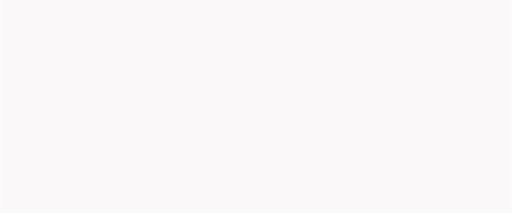
t = 0.00 s
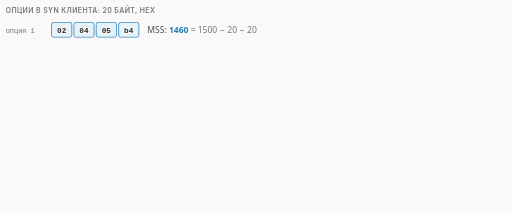
t = 1.65 s
t = 3.13 s: frame unchanged from t = 1.65 s, image omitted
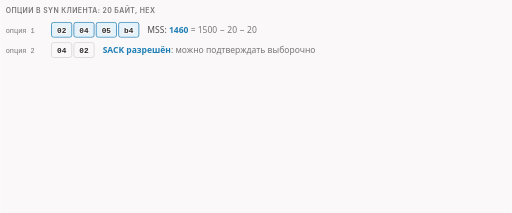
t = 5.05 s
t = 6.66 s: frame unchanged from t = 5.05 s, image omitted
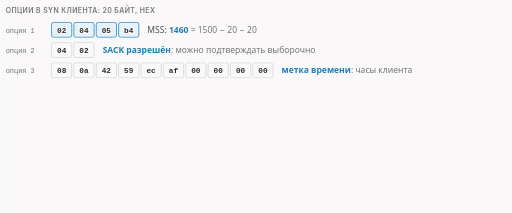
t = 8.34 s

The animated SVG that drew these frames (rendered in a browser with its animation timeline set to each time). Animation: 10 CSS @keyframes rules; frames cover the first 8.34 s, repeats indefinitely.

<svg xmlns="http://www.w3.org/2000/svg" class="v02-s08-syn-options" viewBox="0 0 960 400" width="960" height="400" role="img" aria-labelledby="v02-s08-syn-options-t v02-s08-syn-options-d">
<title id="v02-s08-syn-options-t">Опции SYN</title>
<desc id="v02-s08-syn-options-d">Двадцать байт опций в SYN клиента в hex: MSS 1460 (1500 минус 20 минус 20), разрешение выборочного подтверждения SACK, метка времени, пустой байт для выравнивания и масштаб окна 10; SYN-ACK сервера называет те же пять опций.</desc>
<style>.v02-s08-syn-options{--fg:var(--dark,#2b2b2b);--fg2:var(--darkgray,#4e4e4e);--mute:var(--gray,#767676);--line:var(--lightgray,#d4d4d4);--acc:var(--secondary,#1f7fb5);--tint:var(--highlight,rgba(178,225,255,.28));--bg:var(--light,#faf8f8);--rej:#c4372b;--rejt:rgba(196,55,43,.10);--ok:#237a4b;--okt:rgba(35,122,75,.11);--amb:#a8610a;--ambt:rgba(168,97,10,.13)}
@media (prefers-color-scheme:dark){.v02-s08-syn-options{--fg:var(--dark,#ebebec);--fg2:var(--darkgray,#d4d4d4);--mute:var(--gray,#9a9a9a);--line:var(--lightgray,#4a474a);--acc:var(--secondary,#b2e1ff);--tint:var(--highlight,rgba(178,225,255,.14));--bg:var(--light,#161618);--rej:#ff8f80;--rejt:rgba(255,143,128,.14);--ok:#7fd9a1;--okt:rgba(127,217,161,.13);--amb:#f0b866;--ambt:rgba(240,184,102,.14)}}
.v02-s08-syn-options .bg{fill:var(--bg)}
.v02-s08-syn-options text{font-family:var(--bodyFont,'Source Sans 3'),system-ui,-apple-system,'Segoe UI',Roboto,sans-serif;font-size:16px;fill:var(--fg2);paint-order:stroke;stroke:var(--bg);stroke-width:4px;stroke-linejoin:round}
.v02-s08-syn-options .tk{font-weight:600;fill:var(--fg)}
.v02-s08-syn-options .sm{font-size:14.5px}
.v02-s08-syn-options .m{font-family:var(--codeFont,'JetBrains Mono'),ui-monospace,'Cascadia Code',Consolas,monospace;font-size:14.5px}
.v02-s08-syn-options .mk{font-family:var(--codeFont,'JetBrains Mono'),ui-monospace,'Cascadia Code',Consolas,monospace;font-size:14.5px;font-weight:600;fill:var(--fg)}
.v02-s08-syn-options .ml{font-family:var(--codeFont,'JetBrains Mono'),ui-monospace,'Cascadia Code',Consolas,monospace;font-size:17px;font-weight:600;fill:var(--fg)}
.v02-s08-syn-options .mt{font-family:var(--codeFont,'JetBrains Mono'),ui-monospace,'Cascadia Code',Consolas,monospace;font-size:13px}
.v02-s08-syn-options .cap{font-family:var(--headerFont,Inter),system-ui,-apple-system,'Segoe UI',Roboto,sans-serif;font-size:13px;font-weight:600;letter-spacing:.06em;text-transform:uppercase;fill:var(--mute)}
.v02-s08-syn-options .mu{fill:var(--mute)}.v02-s08-syn-options .fg{fill:var(--fg)}.v02-s08-syn-options .acc{fill:var(--acc)}.v02-s08-syn-options .rej{fill:var(--rej)}.v02-s08-syn-options .ok{fill:var(--ok)}.v02-s08-syn-options .amb{fill:var(--amb)}
.v02-s08-syn-options .hb{fill:var(--acc);font-weight:700}.v02-s08-syn-options .hbr{fill:var(--rej);font-weight:700}.v02-s08-syn-options .hbo{fill:var(--ok);font-weight:700}.v02-s08-syn-options .hbb{fill:var(--amb);font-weight:700}
.v02-s08-syn-options .c{text-anchor:middle}.v02-s08-syn-options .r{text-anchor:end}
.v02-s08-syn-options .nos{stroke:none}
.v02-s08-syn-options .bx{fill:var(--bg);stroke:var(--line);stroke-width:1.4}
.v02-s08-syn-options .bxs{fill:var(--bg);stroke:var(--mute);stroke-width:1.4}
.v02-s08-syn-options .bxa{fill:var(--tint);stroke:var(--acc);stroke-width:1.4}
.v02-s08-syn-options .bxr{fill:var(--rejt);stroke:var(--rej);stroke-width:1.4}
.v02-s08-syn-options .bxo{fill:var(--okt);stroke:var(--ok);stroke-width:1.4}
.v02-s08-syn-options .bxb{fill:var(--ambt);stroke:var(--amb);stroke-width:1.4}
.v02-s08-syn-options .bxn{fill:none;stroke:var(--fg);stroke-width:2}
.v02-s08-syn-options .bxd{fill:none;stroke:var(--mute);stroke-width:1.3;stroke-dasharray:5 4}
.v02-s08-syn-options .fa{fill:var(--acc);stroke:none}
.v02-s08-syn-options .fo{fill:var(--ok);stroke:none}
.v02-s08-syn-options .fr{fill:var(--rej);stroke:none}
.v02-s08-syn-options .fm{fill:var(--line);stroke:none}
.v02-s08-syn-options .lf{fill:none;stroke:var(--fg2);stroke-width:2}
.v02-s08-syn-options .lm{fill:none;stroke:var(--mute);stroke-width:1.4}
.v02-s08-syn-options .lmd{fill:none;stroke:var(--mute);stroke-width:1.4;stroke-dasharray:5 4}
.v02-s08-syn-options .la{fill:none;stroke:var(--acc);stroke-width:2}
.v02-s08-syn-options .lo{fill:none;stroke:var(--ok);stroke-width:2.4}
.v02-s08-syn-options .lr{fill:none;stroke:var(--rej);stroke-width:2.4}
.v02-s08-syn-options .hf{fill:var(--fg2)}.v02-s08-syn-options .ha{fill:var(--acc)}.v02-s08-syn-options .hr{fill:var(--rej)}.v02-s08-syn-options .hm{fill:var(--mute)}.v02-s08-syn-options .ho{fill:var(--ok)}
.v02-s08-syn-options .dot{fill:var(--acc);stroke:var(--bg);stroke-width:2}
.v02-s08-syn-options .a{animation-duration:34s;animation-timing-function:cubic-bezier(.3,.6,.25,1);animation-iteration-count:infinite;animation-fill-mode:both}
@media (prefers-reduced-motion:reduce){.v02-s08-syn-options .a{animation:none}.v02-s08-syn-options .tr{display:none}}
@keyframes v02-s08-syn-options-k1{0.0%{opacity:0}0.882%{opacity:0}2.206%{opacity:1}96.765%{opacity:1}98.529%{opacity:0}100%{opacity:0}}.v02-s08-syn-options .e1{animation-name:v02-s08-syn-options-k1}@keyframes v02-s08-syn-options-k2{0.0%{opacity:0}3.529%{opacity:0}4.853%{opacity:1}96.765%{opacity:1}98.529%{opacity:0}100%{opacity:0}}.v02-s08-syn-options .e2{animation-name:v02-s08-syn-options-k2}@keyframes v02-s08-syn-options-k3{0.0%{opacity:0}13.529%{opacity:0}14.853%{opacity:1}96.765%{opacity:1}98.529%{opacity:0}100%{opacity:0}}.v02-s08-syn-options .e3{animation-name:v02-s08-syn-options-k3}@keyframes v02-s08-syn-options-k4{0.0%{opacity:0}21.176%{opacity:0}22.5%{opacity:1}96.765%{opacity:1}98.529%{opacity:0}100%{opacity:0}}.v02-s08-syn-options .e4{animation-name:v02-s08-syn-options-k4}@keyframes v02-s08-syn-options-k5{0.0%{opacity:0}30.588%{opacity:0}31.912%{opacity:1}96.765%{opacity:1}98.529%{opacity:0}100%{opacity:0}}.v02-s08-syn-options .e5{animation-name:v02-s08-syn-options-k5}@keyframes v02-s08-syn-options-k6{0.0%{opacity:0}37.647%{opacity:0}38.971%{opacity:1}96.765%{opacity:1}98.529%{opacity:0}100%{opacity:0}}.v02-s08-syn-options .e6{animation-name:v02-s08-syn-options-k6}@keyframes v02-s08-syn-options-k7{0.0%{opacity:0}45.294%{opacity:0}46.618%{opacity:1}96.765%{opacity:1}98.529%{opacity:0}100%{opacity:0}}.v02-s08-syn-options .e7{animation-name:v02-s08-syn-options-k7}@keyframes v02-s08-syn-options-k8{0.0%{opacity:0}50.0%{opacity:0}51.324%{opacity:1}96.765%{opacity:1}98.529%{opacity:0}100%{opacity:0}}.v02-s08-syn-options .e8{animation-name:v02-s08-syn-options-k8}@keyframes v02-s08-syn-options-k9{0.0%{opacity:0}55.882%{opacity:0}57.206%{opacity:1}96.765%{opacity:1}98.529%{opacity:0}100%{opacity:0}}.v02-s08-syn-options .e9{animation-name:v02-s08-syn-options-k9}@keyframes v02-s08-syn-options-k10{0.0%{opacity:0}63.235%{opacity:0}64.559%{opacity:1}96.765%{opacity:1}98.529%{opacity:0}100%{opacity:0}}.v02-s08-syn-options .e10{animation-name:v02-s08-syn-options-k10}</style>
<rect class="bg" x="0" y="0" width="960" height="400"/>
<g class="a e1"><text class="cap" x="10" y="24">опции в SYN клиента: 20 байт, hex</text></g>
<g class="a e2"><text class="mt mu" x="10" y="62">опция 1</text><rect class="bxa" x="96" y="42" width="38" height="28" rx="4"/><text class="mk c" x="115" y="62">02</text><rect class="bxa" x="138" y="42" width="38" height="28" rx="4"/><text class="mk c" x="157" y="62">04</text><rect class="bxa" x="180" y="42" width="38" height="28" rx="4"/><text class="mk c" x="199" y="62">05</text><rect class="bxa" x="222" y="42" width="38" height="28" rx="4"/><text class="mk c" x="241" y="62">b4</text><text x="276" y="62">MSS: <tspan class="hb">1460</tspan><tspan class="mu"> = 1500 − 20 − 20</tspan></text></g>
<g class="a e3"><text class="mt mu" x="10" y="100">опция 2</text><rect class="bx" x="96" y="80" width="38" height="28" rx="4"/><text class="mk c" x="115" y="100">04</text><rect class="bx" x="138" y="80" width="38" height="28" rx="4"/><text class="mk c" x="157" y="100">02</text><text x="192" y="100"><tspan class="hb">SACK разрешён</tspan><tspan class="mu">: можно подтверждать выборочно</tspan></text></g>
<g class="a e4"><text class="mt mu" x="10" y="138">опция 3</text><rect class="bx" x="96" y="118" width="38" height="28" rx="4"/><text class="mk c" x="115" y="138">08</text><rect class="bx" x="138" y="118" width="38" height="28" rx="4"/><text class="mk c" x="157" y="138">0a</text><rect class="bx" x="180" y="118" width="38" height="28" rx="4"/><text class="mk c" x="199" y="138">42</text><rect class="bx" x="222" y="118" width="38" height="28" rx="4"/><text class="mk c" x="241" y="138">59</text><rect class="bx" x="264" y="118" width="38" height="28" rx="4"/><text class="mk c" x="283" y="138">ec</text><rect class="bx" x="306" y="118" width="38" height="28" rx="4"/><text class="mk c" x="325" y="138">af</text><rect class="bx" x="348" y="118" width="38" height="28" rx="4"/><text class="mk c" x="367" y="138">00</text><rect class="bx" x="390" y="118" width="38" height="28" rx="4"/><text class="mk c" x="409" y="138">00</text><rect class="bx" x="432" y="118" width="38" height="28" rx="4"/><text class="mk c" x="451" y="138">00</text><rect class="bx" x="474" y="118" width="38" height="28" rx="4"/><text class="mk c" x="493" y="138">00</text><text x="528" y="138"><tspan class="hb">метка времени</tspan><tspan class="mu">: часы клиента</tspan></text></g>
<g class="a e5"><text class="mt mu" x="10" y="176">опция 4</text><rect class="bx" x="96" y="156" width="38" height="28" rx="4"/><text class="mk c" x="115" y="176">01</text><text x="150" y="176"><tspan class="hb">пустой байт</tspan><tspan class="mu"> для выравнивания</tspan></text></g>
<g class="a e6"><text class="mt mu" x="10" y="214">опция 5</text><rect class="bx" x="96" y="194" width="38" height="28" rx="4"/><text class="mk c" x="115" y="214">03</text><rect class="bx" x="138" y="194" width="38" height="28" rx="4"/><text class="mk c" x="157" y="214">03</text><rect class="bx" x="180" y="194" width="38" height="28" rx="4"/><text class="mk c" x="199" y="214">0a</text><text x="234" y="214">масштаб окна: <tspan class="hb">10</tspan></text></g>
<g class="a e7"><text class="cap" x="10" y="256">ответ сервера: SYN-ACK называет те же пять</text></g>
<g class="a e8"><rect class="bxo" x="10" y="268" width="110" height="32" rx="6"/><text class="sm c" x="65.0" y="289">MSS 1460</text><rect class="bxo" x="132" y="268" width="80" height="32" rx="6"/><text class="sm c" x="172.0" y="289">SACK</text><rect class="bxo" x="224" y="268" width="150" height="32" rx="6"/><text class="sm c" x="299.0" y="289">метка времени</text><rect class="bxo" x="386" y="268" width="130" height="32" rx="6"/><text class="sm c" x="451.0" y="289">пустой байт</text><rect class="bxo" x="528" y="268" width="130" height="32" rx="6"/><text class="sm c" x="593.0" y="289">масштаб 10</text></g>
<g class="a e9"><text class="sm mu" x="10" y="326">у сервера в метке времени свои часы и эхо часов клиента: 83 00 4c 89 и 42 59 ec af</text></g>
<g class="a e10"><rect class="bxb" x="10" y="342" width="940" height="38" rx="8"/><text class="tk" x="24" y="367">Именно в рукопожатии стороны сообщают друг другу о своих возможностях.</text></g>
</svg>
